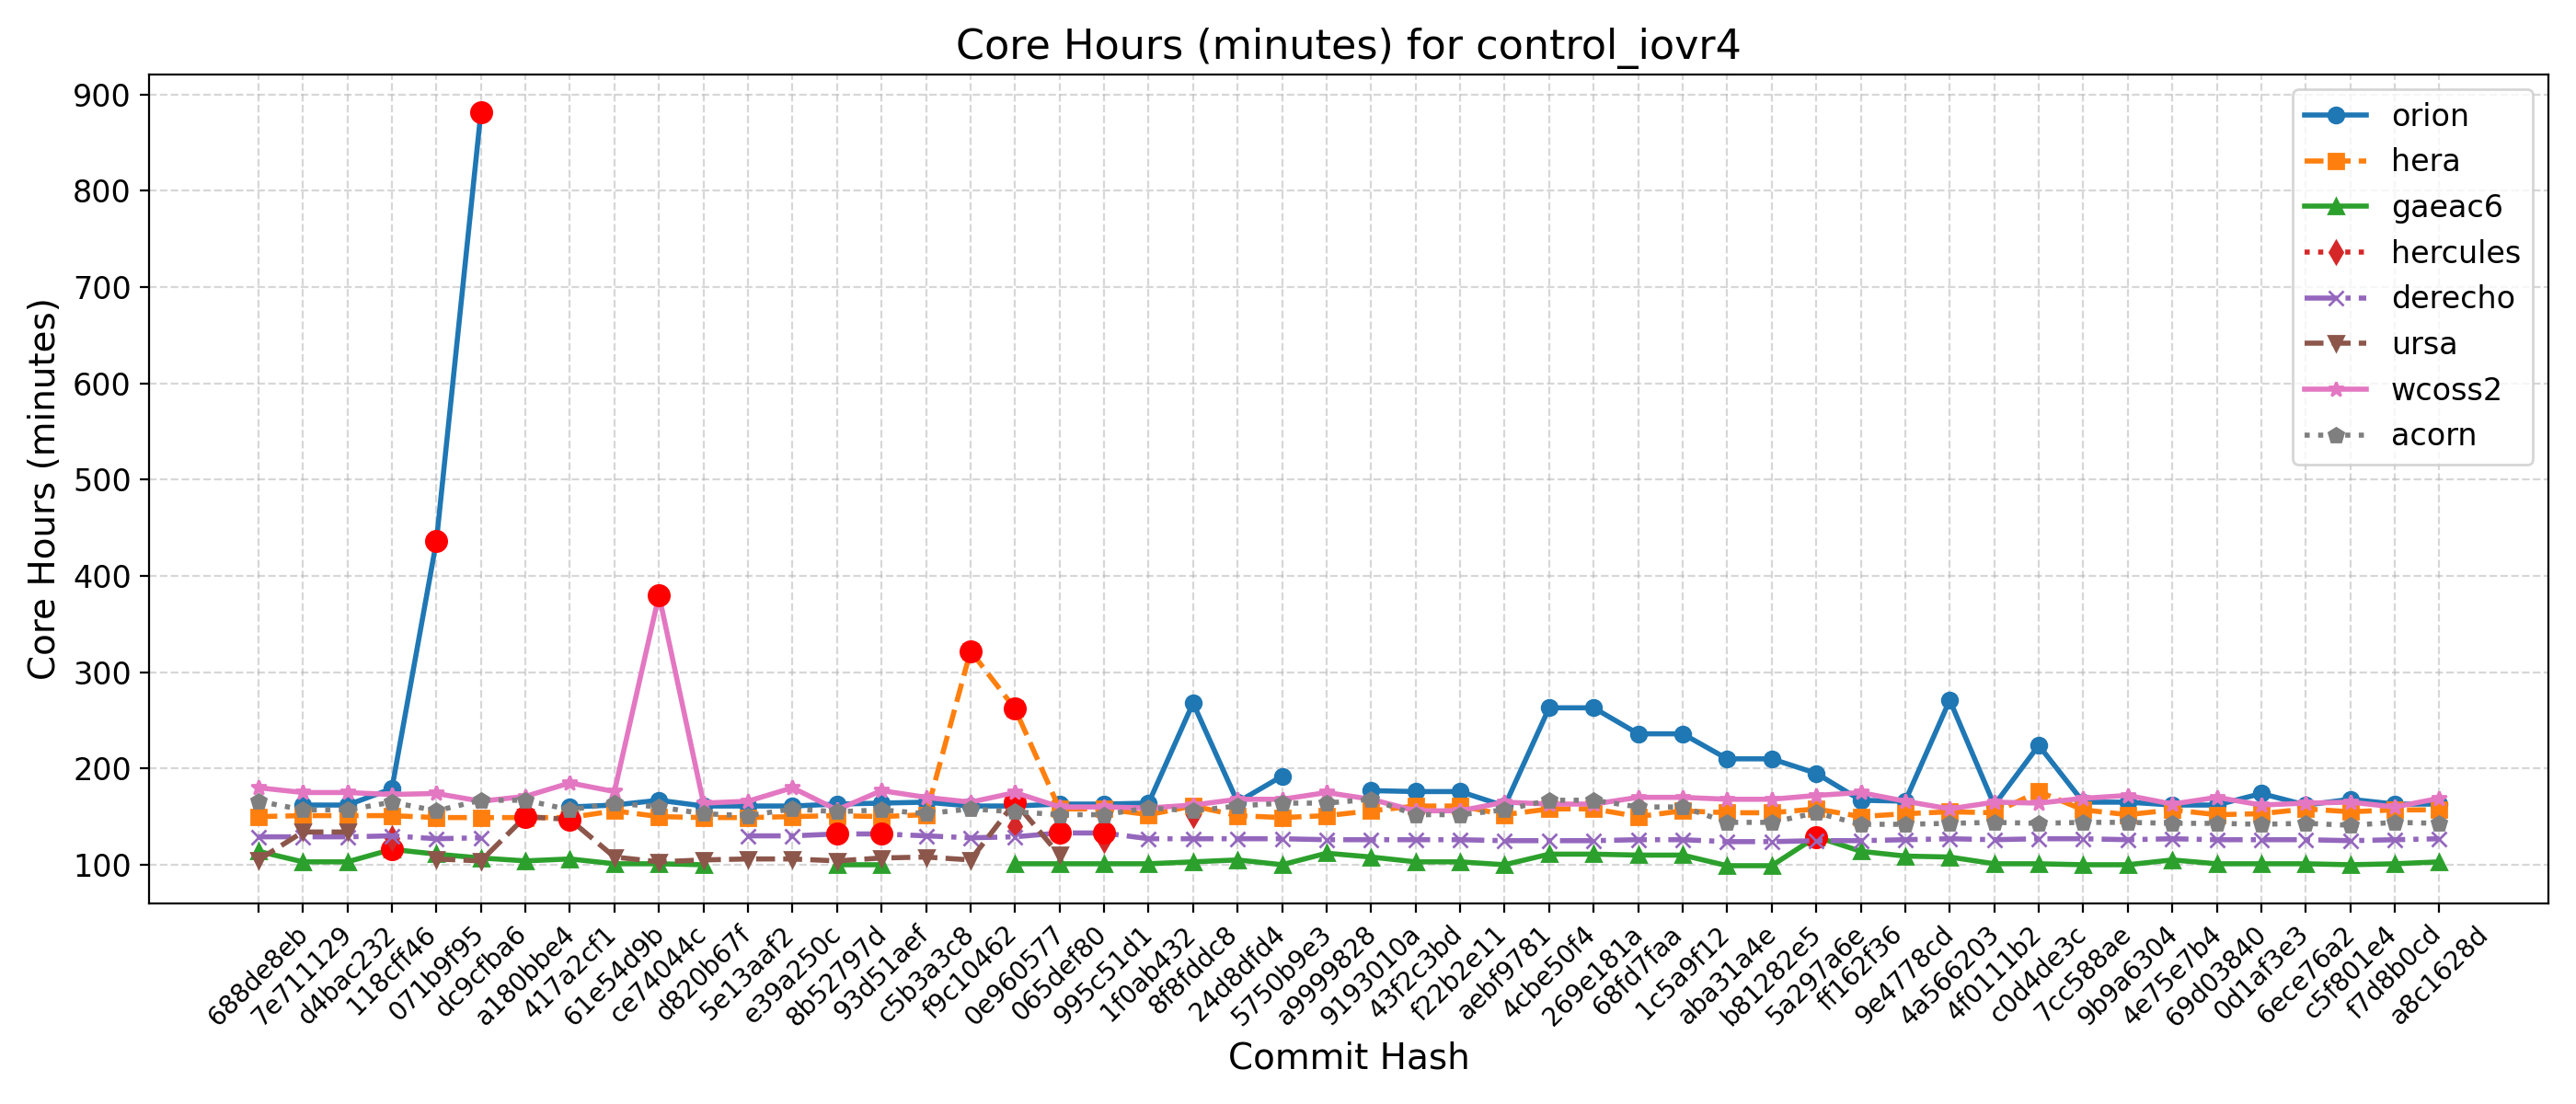

The data file committed next to this chart (first rows):
Hash, Date, Message, orion, hera, gaeac6, hercules, derecho, ursa, wcoss2, acorn
688de8eb, 2025-09-04, Fix default cdmbgwd settings (#2788), , 150, 114, , 129, 105, 180, 166
7e711129, 2025-09-02, Use container with spack stack 1.9.2 (#2…, 162, 151, 103, , 129, 134, 175, 157
d4bac232, 2025-08-29, MPAS dycore + Atmosphere Generalization …, 162, 151, 103, , 129, 134, 175, 157
118cff46, 2025-08-25, Add FV3 grid mask for regional domains t…, 179, 151, 116, 128, 130, , 173, 165
071b9f95, 2025-08-22, Fix Restart IAU and Ultra-Low Reproducib…, 436, 149, 111, , 127, 106, 174, 156
dc9cfba6, 2025-08-19, Update CICE through 2025-07 and switch t…, 882, 149, 107, , 128, 104, 166, 167
a180bbe4, 2025-08-15, FV3: Fix Prate_avg and UPP call freq + F…, , 149, 104, , , 150, 171, 167
417a2cf1, 2025-08-13, Fix conus13km tests restart and decompos…, 160, 149, 106, , , 147, 185, 157
61e54d9b, 2025-08-11, Add two-way ocean-wave coupling feature …, 162, 156, 101, , , 108, 176, 164
ce74044c, 2025-08-06, Create a user-friendly "process model" t…, 167, 150, 101, , , 103, 380, 160
d820b67f, 2025-08-01, Update GOCART to v2.4.3 (#2819), 161, 149, 100, , , 105, 164, 153
5e13aaf2, 2025-07-29, Update DATM meshes and switch to bilinea…, 161, 149, , , 130, 106, 166, 151
e39a250c, 2025-07-24, Update FV3 hash to include UPP ss192/Urs…, 161, 150, , , 130, 106, 180, 158
8b52797d, 2025-07-21, Combination of 2684,2707,2771 (MERRA2 3-…, 163, 151, 100, , 132, 104, 157, 155
93d51aef, 2025-07-17, Exporting Canopy Variables from AQM to F…, 164, 150, 100, , 132, 107, 177, 157
c5b3a3c8, 2025-07-14, GFDLMP-v3 and TEMPO MP microphysics (#25…, 165, 152, , , 130, 108, 170, 153
f9c10462, 2025-07-11, Combination of several CCPP-physics PRs …, 161, 322, , , 128, 105, 165, 158
0e960577, 2025-07-09, Combination #2777 (maintask writes CMEPS…, 161, 262, 101, 140, 129, 165, 175, 155
065def80, 2025-07-07, Port UFS-WM to Ursa (#2471), 163, 158, 101, , 133, 110, 160, 152
995c51d1, 2025-07-03, Upgrade UFS-WM to spack-stack/1.9.2 (#26…, 163, 158, 101, 126, 133, , 160, 152
1f0ab432, 2025-07-01, Reduce WW3 memory use (#2624), 164, 152, 101, , 127, , 159, 159
8f8fddc8, 2025-06-30, Bring in scale-aware 3DTKE related chang…, 268, 161, 103, 152, 127, , 162, 156
24d8dfd4, 2025-06-26, Slight modification in orographic gravit…, 165, 151, 105, , 127, , 168, 161
5750b9e3, 2025-06-20, gcycle update (#2747), 192, 149, 100, , 127, , 168, 164
a9999828, 2025-06-12, Add a new parameter in dycore to control…, , 151, 112, , 126, , 175, 164
9193010a, 2025-06-06, In Noah-MP, set zero for canopy liquid a…, 177, 156, 108, , 126, , 168, 168
43f2c3bd, 2025-06-04, Urgent Documentation Update for HSD Capa…, 176, 161, 103, , 126, , 156, 152
f22b2e11, 2025-06-02, Bug fix for surface roughness calculatio…, 176, 161, 103, , 126, , 156, 152
aebf9781, 2025-05-27, Fix bug to improve wave initialization b…, 161, 152, 100, , 125, , 165, 157
4cbe50f4, 2025-05-23, Add idealized, regional tropical cyclone…, 263, 158, 111, , 125, , 163, 167
269e181a, 2025-05-23, Add GFSv17 IAU restart tests without wav…, 263, 158, 111, , 125, , 163, 167
68fd7faa, 2025-05-15, Enable Hera, Hercules Gnu tests: cpld_de…, 236, 150, 110, , 126, , 170, 160
1c5a9f12, 2025-05-09, Add "ultra low" coupled configurations t…, 236, 156, 110, , 126, , 170, 160
aba31a4e, 2025-05-06, Resolve miscellaneous WM issues and upda…, 210, 154, 99, , 124, , 168, 144
b81282e5, 2025-05-05, Switch to vector remapping and bilinear …, 210, 154, 99, , 124, , 168, 144
5a297a6e, 2025-05-02, improve coupled model startup cost for w…, 195, 158, 129, , 125, , 172, 154
ff162f36, 2025-05-01, NSSL MP scheme updates + Stochastic Phys…, 167, 150, 114, , 125, , 175, 142
9e4778cd, 2025-04-25, Loosen restriction on optional arguments…, 166, 153, 109, , 126, , 166, 142
4a566203, 2025-04-23, CMake Atmosphere Dycore Generalization +…, 271, 155, 108, , 127, , 158, 143
4f0111b2, 2025-04-21, Add CMEPS log file at restart write; IAU…, 162, 154, 101, , 126, , 165, 144
c0d4de3c, 2025-04-18, Update mom6 to its main repository 20250…, 224, 176, 101, , 127, , 164, 143
7cc588ae, 2025-04-16, Add PIO configuration variables for CMEP…, 165, 157, 100, , 127, , 169, 144
9b9a6304, 2025-04-11, Memcheck fixes (#2655), 165, 152, 100, , 126, , 172, 144
4e75e7b4, 2025-04-10, Update upp submodule to the latest UPP (…, 162, 157, 105, , 127, , 163, 143
69d03840, 2025-04-07, Use ESMF Redist instead of Remap for FV3…, 162, 152, 101, , 126, , 170, 143
0d1af3e3, 2025-04-02, Convert GFS DDTs from blocked data struc…, 174, 153, 101, , 126, , 162, 142
6ece76a2, 2025-03-28, Update WW3  by merging develop  as of 20…, 162, 158, 101, , 126, , 164, 143
c5f801e4, 2025-03-27, Sync CDEPS and CMEPS to ESCOMP (#2664), 168, 155, 100, , 125, , 165, 141
f7d8b0cd, 2025-03-26, Add support for FV3 native grid (cubed s…, 163, 157, 101, , 126, , 160, 144
a8c1628d, 2025-03-24, Introduce prognostic updraft velocity to…, 163, 157, 103, , 127, , 169, 143
